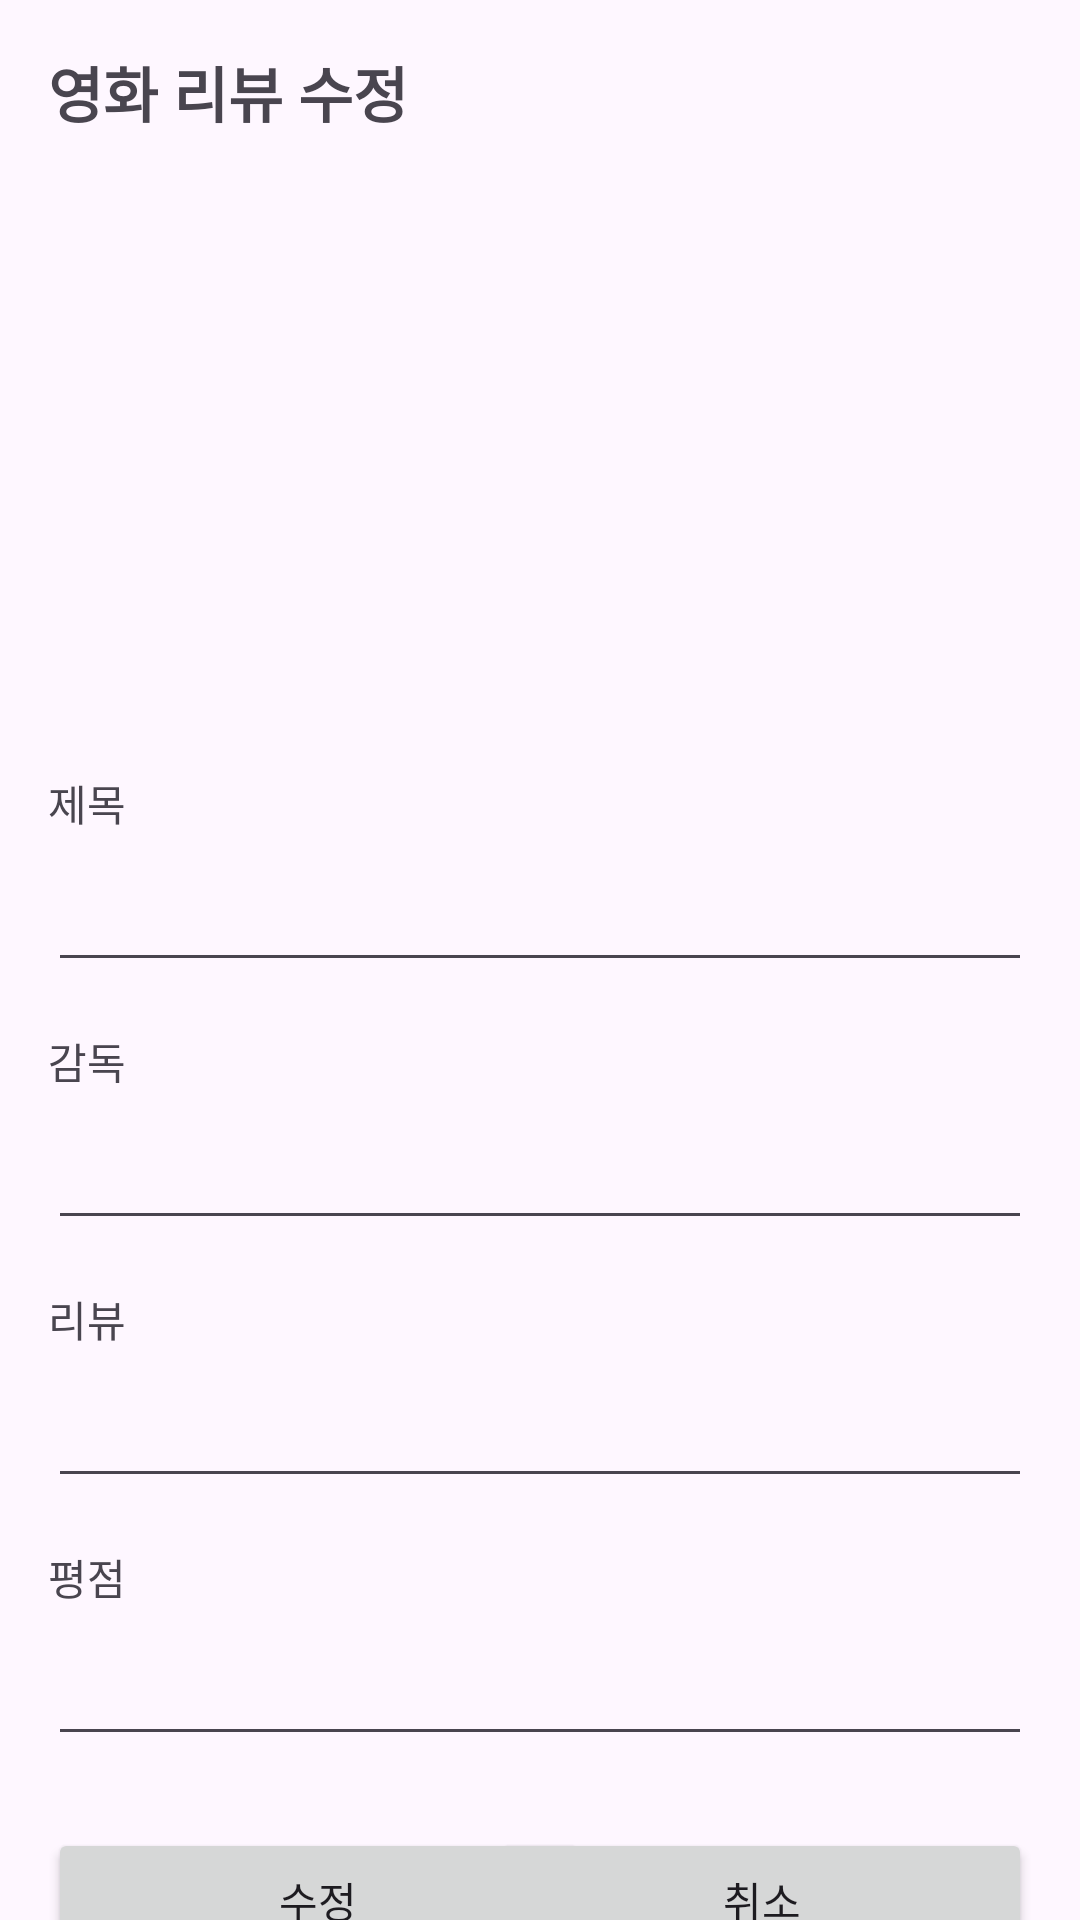

Layout XML and referenced resources for this Android screen:
<!-- AndroidManifest.xml: application theme Theme.Final_01_20231580 -->
<!-- res/layout/activity_update.xml -->
<?xml version="1.0" encoding="utf-8"?>
<androidx.constraintlayout.widget.ConstraintLayout xmlns:android="http://schemas.android.com/apk/res/android"
    xmlns:app="http://schemas.android.com/apk/res-auto"
    xmlns:tools="http://schemas.android.com/tools"
    android:id="@+id/main"
    android:layout_width="match_parent"
    android:layout_height="match_parent"
    tools:context=".UpdateActivity">

    <TextView
        android:id="@+id/textView2"
        android:layout_width="wrap_content"
        android:layout_height="wrap_content"
        android:layout_marginStart="16dp"
        android:layout_marginTop="16dp"
        android:text="영화 리뷰 수정"
        android:textSize="20sp"
        android:textStyle="bold"
        app:layout_constraintStart_toStartOf="parent"
        app:layout_constraintTop_toTopOf="parent" />

    <ImageView
        android:id="@+id/ivPoster"
        android:layout_width="150dp"
        android:layout_height="180dp"
        android:layout_marginTop="16dp"
        app:layout_constraintEnd_toEndOf="parent"
        app:layout_constraintStart_toStartOf="parent"
        app:layout_constraintTop_toBottomOf="@+id/textView2"
        tools:srcCompat="@tools:sample/avatars" />

    <TextView
        android:id="@+id/textView3"
        android:layout_width="wrap_content"
        android:layout_height="wrap_content"
        android:layout_marginStart="16dp"
        android:layout_marginTop="16dp"
        android:text="제목"
        app:layout_constraintStart_toStartOf="parent"
        app:layout_constraintTop_toBottomOf="@+id/ivPoster" />

    <EditText
        android:id="@+id/udTitle"
        android:layout_width="0dp"
        android:layout_height="wrap_content"
        android:layout_marginStart="16dp"
        android:layout_marginTop="8dp"
        android:layout_marginEnd="16dp"
        android:ems="10"
        android:inputType="text"
        app:layout_constraintEnd_toEndOf="parent"
        app:layout_constraintStart_toStartOf="parent"
        app:layout_constraintTop_toBottomOf="@+id/textView3" />

    <TextView
        android:id="@+id/textView4"
        android:layout_width="wrap_content"
        android:layout_height="wrap_content"
        android:layout_marginStart="16dp"
        android:layout_marginTop="16dp"
        android:text="감독"
        app:layout_constraintStart_toStartOf="parent"
        app:layout_constraintTop_toBottomOf="@+id/udTitle" />

    <EditText
        android:id="@+id/udDirector"
        android:layout_width="0dp"
        android:layout_height="wrap_content"
        android:layout_marginStart="16dp"
        android:layout_marginTop="8dp"
        android:layout_marginEnd="16dp"
        android:ems="10"
        android:inputType="text"
        app:layout_constraintEnd_toEndOf="parent"
        app:layout_constraintStart_toStartOf="parent"
        app:layout_constraintTop_toBottomOf="@+id/textView4" />

    <TextView
        android:id="@+id/textView11"
        android:layout_width="wrap_content"
        android:layout_height="wrap_content"
        android:layout_marginStart="16dp"
        android:layout_marginTop="16dp"
        android:text="리뷰"
        app:layout_constraintStart_toStartOf="parent"
        app:layout_constraintTop_toBottomOf="@+id/udDirector" />

    <EditText
        android:id="@+id/udReview"
        android:layout_width="0dp"
        android:layout_height="wrap_content"
        android:layout_marginStart="16dp"
        android:layout_marginTop="8dp"
        android:layout_marginEnd="16dp"
        android:ems="10"
        android:gravity="start|top"
        android:inputType="textMultiLine"
        app:layout_constraintEnd_toEndOf="parent"
        app:layout_constraintStart_toStartOf="parent"
        app:layout_constraintTop_toBottomOf="@+id/textView11" />

    <TextView
        android:id="@+id/textView12"
        android:layout_width="wrap_content"
        android:layout_height="wrap_content"
        android:layout_marginStart="16dp"
        android:layout_marginTop="16dp"
        android:text="평점"
        app:layout_constraintStart_toStartOf="parent"
        app:layout_constraintTop_toBottomOf="@+id/udReview" />

    <EditText
        android:id="@+id/udNumber"
        android:layout_width="0dp"
        android:layout_height="wrap_content"
        android:layout_marginStart="16dp"
        android:layout_marginTop="8dp"
        android:layout_marginEnd="16dp"
        android:ems="10"
        android:inputType="text"
        app:layout_constraintEnd_toEndOf="parent"
        app:layout_constraintStart_toStartOf="parent"
        app:layout_constraintTop_toBottomOf="@+id/textView12" />

    <Button
        android:id="@+id/btnUpdate"
        android:layout_width="180dp"
        android:layout_height="wrap_content"
        android:layout_marginStart="16dp"
        android:layout_marginTop="24dp"
        android:text="수정"
        app:layout_constraintStart_toStartOf="parent"
        app:layout_constraintTop_toBottomOf="@+id/udNumber" />

    <Button
        android:id="@+id/btnUpdateCancel"
        android:layout_width="180dp"
        android:layout_height="wrap_content"
        android:layout_marginTop="24dp"
        android:layout_marginEnd="16dp"
        android:text="취소"
        app:layout_constraintEnd_toEndOf="parent"
        app:layout_constraintTop_toBottomOf="@+id/udNumber" />
</androidx.constraintlayout.widget.ConstraintLayout>
<!-- resources referenced by this layout -->
<resources>
  <style name="Theme.Final_01_20231580" parent="Base.Theme.Final_01_20231580" />
  <style name="Base.Theme.Final_01_20231580" parent="Theme.Material3.DayNight">
          
          
      </style>
</resources>
